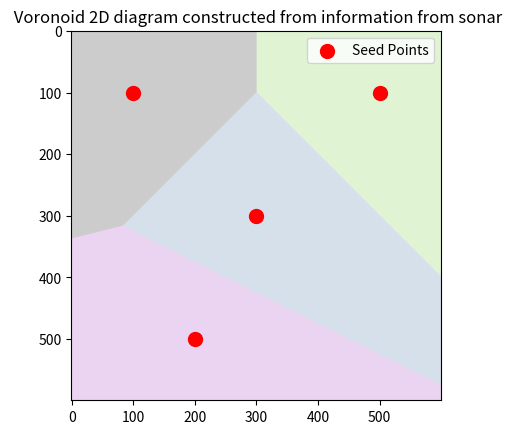

Reproduce this figure in Python.
import numpy as np
import matplotlib.pyplot as plt

def voronoi_2d(width, height, points):
    """Generate a 2D Voronoi diagram for a given set of points."""
    image = np.zeros((height, width, 4), dtype=np.float32)  
    
    for y in range(height):
        for x in range(width):
            min_dist = float('inf')
            j = -1
            for i, (px, py) in enumerate(points):
                dist = (px - x) ** 2 + (py - y) ** 2
                if dist < min_dist:
                    min_dist = dist
                    j = i
            image[y, x] = (j * 50 % 256 / 255, j * 100 % 256 / 255, j * 150 % 256 / 255, 0.2)  # Color with transparency

    return image

def plot_voronoi_2d(image, points):
    """Plot the 2D Voronoi diagram."""
    plt.imshow(image)

    # Plotting the seed points
    px, py = zip(*points)
    plt.scatter(px, py, c='red', s=100, label='Seed Points')
    plt.legend()
    plt.title(" Voronoid 2D diagram constructed from information from sonar")

    plt.show()

# Example usage:
points = [(100, 100), (300, 300), (500, 100), (200, 500)]
image = voronoi_2d(600, 600, points)
plot_voronoi_2d(image, points)
